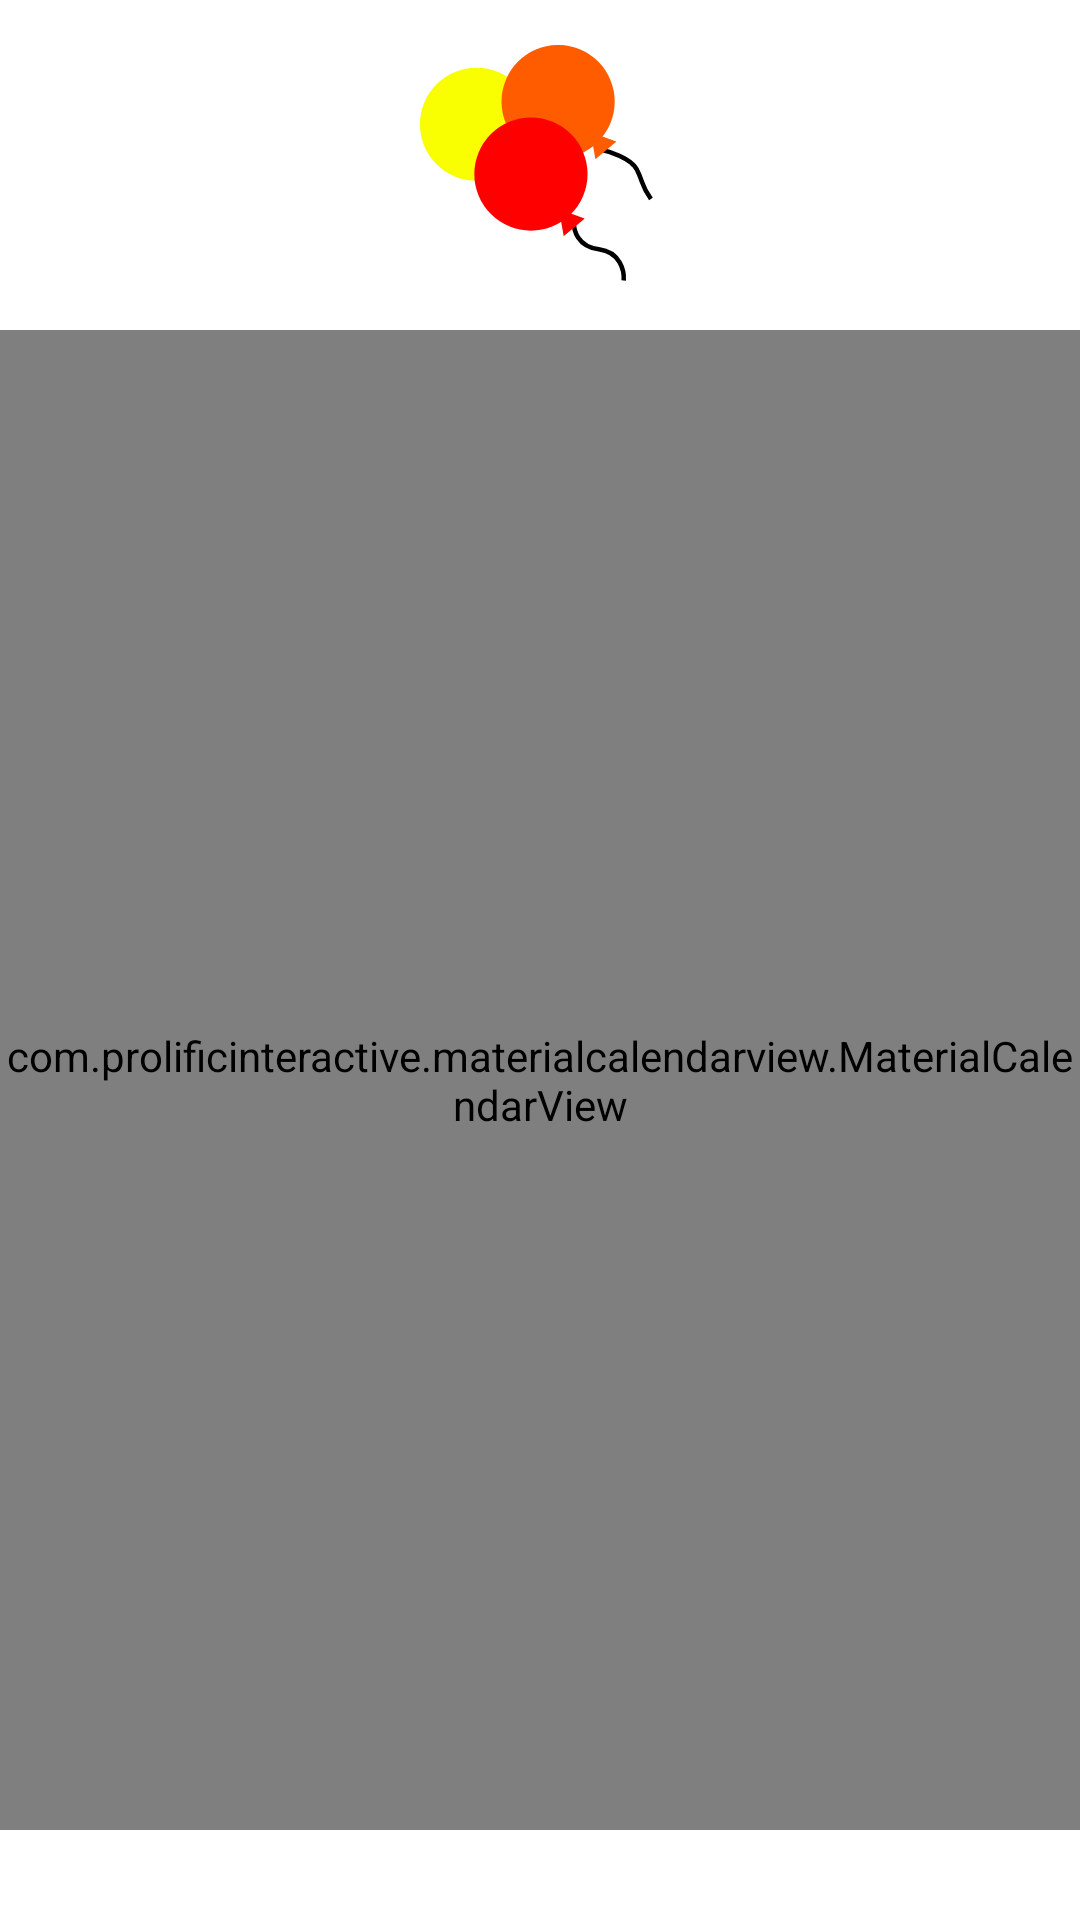

The Android layout XML behind this screen, and the referenced resources:
<!-- AndroidManifest.xml: application theme Theme.Plalarm -->
<!-- res/layout/activity_event_view.xml -->
<?xml version="1.0" encoding="utf-8"?>
<LinearLayout xmlns:android="http://schemas.android.com/apk/res/android"
    xmlns:app="http://schemas.android.com/apk/res-auto"
    xmlns:tools="http://schemas.android.com/tools"
    android:layout_width="match_parent"
    android:layout_height="match_parent"
    android:orientation="vertical"
    tools:context=".activity.EventViewActivity">

    <FrameLayout
        android:layout_width="match_parent"
        android:layout_height="wrap_content"
        >
        <ImageView
            android:layout_width="match_parent"
            android:layout_height="80dp"
            android:layout_margin="15dp"
            android:src="@drawable/logo"
            android:layout_gravity="left"/>







    </FrameLayout>
    <LinearLayout
        android:layout_width="wrap_content"
        android:layout_height="wrap_content">
        <com.prolificinteractive.materialcalendarview.MaterialCalendarView
            android:id="@+id/material_calendarA"
            android:layout_width="wrap_content"
            android:layout_height="500dp"
            app:mcv_selectionMode="single"/>
    </LinearLayout>
    <ListView
        android:layout_width="wrap_content"
        android:layout_height="wrap_content"/>
</LinearLayout>
<!-- resources referenced by this layout -->
<resources>
  <!-- drawable logo (drawable) -->
  <vector xmlns:android="http://schemas.android.com/apk/res/android"
      android:width="300dp"
      android:height="300dp"
      android:viewportWidth="53"
      android:viewportHeight="53">
    <path
        android:strokeWidth="1"
        android:pathData="M34.016,39C33.863,40.784 34.747,44.506 39.5,45.118C44.253,45.729 45.137,49.961 44.984,52"
        android:fillColor="#00000000"
        android:strokeColor="#000000"/>
    <path
        android:strokeWidth="1"
        android:pathData="M39.488,23C41.748,23.459 46.587,24.996 47.867,27.474C49.467,30.57 48.686,30.758 51,34"
        android:fillColor="#00000000"
        android:strokeColor="#000000"/>
    <path
        android:pathData="M12.5,17.5m-12.5,0a12.5,12.5 0,1 1,25 0a12.5,12.5 0,1 1,-25 0"
        android:fillColor="#F9FE00"/>
    <path
        android:pathData="M30.5,12.5m-12.5,0a12.5,12.5 0,1 1,25 0a12.5,12.5 0,1 1,-25 0"
        android:fillColor="#FF5C00"/>
    <path
        android:pathData="M24.5,28.5m-12.5,0a12.5,12.5 0,1 1,25 0a12.5,12.5 0,1 1,-25 0"
        android:fillColor="#FF0000"/>
    <path
        android:pathData="M30.681,36.25L36.378,38.323L31.734,42.22L30.681,36.25Z"
        android:fillColor="#FF0000"/>
    <path
        android:pathData="M37.681,19.25L43.378,21.323L38.734,25.22L37.681,19.25Z"
        android:fillColor="#FF5C00"/>
  </vector>
  <style name="Theme.Plalarm" parent="Theme.MaterialComponents.DayNight.DarkActionBar">
          
          <item name="colorPrimary">@color/purple_500</item>
          <item name="colorPrimaryVariant">@color/purple_700</item>
          <item name="colorOnPrimary">@color/white</item>
          
          <item name="colorSecondary">@color/teal_200</item>
          <item name="colorSecondaryVariant">@color/teal_700</item>
          <item name="colorOnSecondary">@color/black</item>
          
          <item name="android:statusBarColor">?attr/colorPrimaryVariant</item>
          
      </style>
  <!-- not gathered from this repository: default colours our renderer supplied (Android Studio template values) -->
  <color name="purple_500">#FF6200EE</color>
  <color name="purple_700">#FF3700B3</color>
  <color name="teal_200">#FF03DAC5</color>
  <color name="teal_700">#FF018786</color>
  <color name="black">#FF000000</color>
  <color name="white">#FFFFFFFF</color>
</resources>
